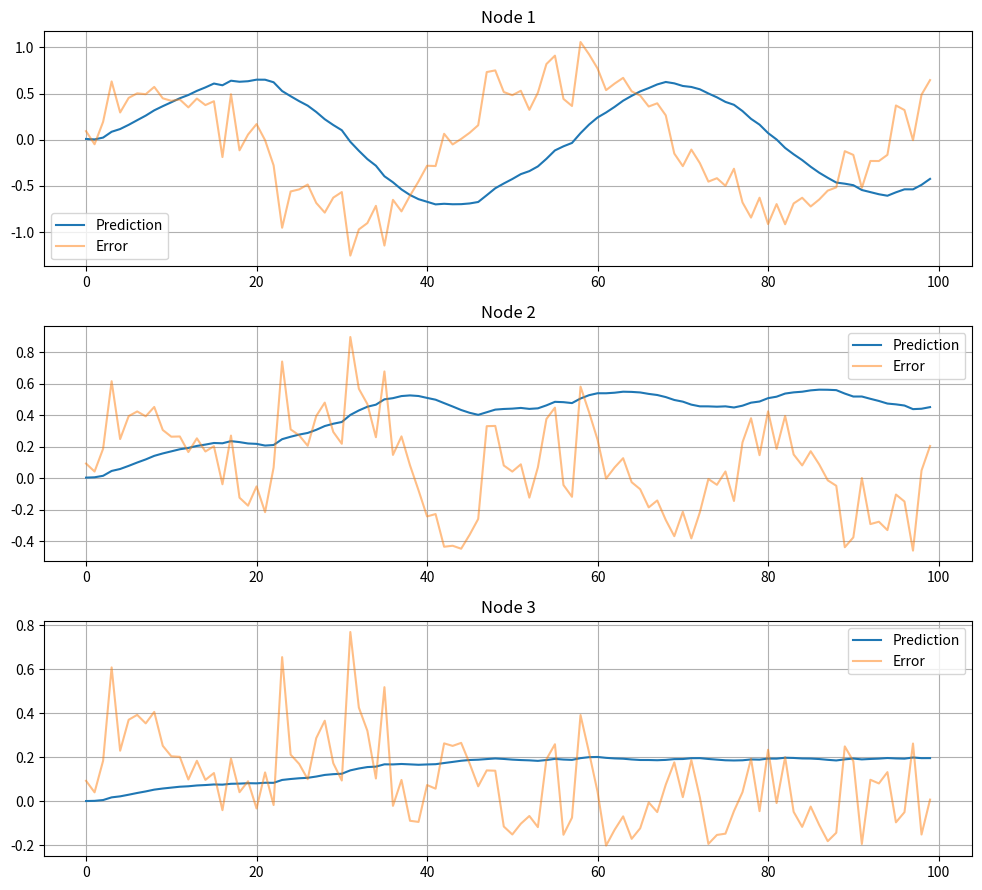

Source code (Python):
"""
Predictive Coding Network Implementation

This module implements a hierarchical predictive coding network based on the 
theoretical framework first proposed by Rao and Ballard (1999) and later 
expanded by Karl Friston (2005, 2010).

Historical Context:
------------------
Predictive coding originated from:
- Helmholtz's (1860s) idea of perception as unconscious inference
- Modern implementations began with Rao & Ballard's 1999 paper on visual cortex
- Friston's Free Energy Principle (2005) provided a unified theoretical framework
- Clark's (2013) "Whatever Next" paper popularized predictive processing

This Implementation:
------------------
Demonstrates core principles of predictive coding:
1. The brain constantly generates predictions about sensory input
2. Only prediction errors are passed forward through the hierarchy
3. Higher levels learn more abstract, slower-changing patterns
4. The system aims to minimize prediction errors at all levels

The experiment uses a sine wave with noise as input to show how:
- Lower levels rapidly adapt to short-term patterns
- Higher levels extract stable underlying patterns
- The hierarchy naturally separates signal from noise

Example Usage:
-------------
    network = PredictiveCodingNetwork(num_nodes=3)
    for value in sensor_input:
        errors = network.process_input(value)

References:
----------
- Rao, R. P., & Ballard, D. H. (1999). Predictive coding in the visual cortex
- Friston, K. (2005). A theory of cortical responses
- Clark, A. (2013). Whatever next? Predictive brains, situated agents...
"""

import numpy as np
from typing import List, Tuple
import matplotlib.pyplot as plt

class PredictiveCodingNode:
    """
    A single node in the predictive coding network that generates and updates predictions.
    
    This implements a basic predictive processing unit that:
    1. Maintains a current prediction about incoming signals
    2. Computes prediction errors (difference between prediction and actual input)
    3. Updates its predictions to minimize these errors over time
    
    Attributes:
        prediction (float): Current prediction value of the node
        learning_rate (float): Rate at which predictions are updated based on errors
        prediction_history (list): History of predictions for visualization
        error_history (list): History of prediction errors for visualization
    """
    def __init__(self, learning_rate: float = 0.1):
        self.prediction = 0.0  # Current prediction
        self.learning_rate = learning_rate
        self.prediction_history = []
        self.error_history = []
        
    def update(self, actual_value: float) -> Tuple[float, float]:
        """
        Update prediction based on actual value observed.
        
        Implements the core predictive coding update equation:
        prediction += learning_rate * prediction_error
        
        Args:
            actual_value: The true value observed by this node
            
        Returns:
            Tuple containing:
            - prediction_error: Difference between prediction and actual value
            - prediction: Updated prediction after learning
        """
        # Calculate prediction error (surprise signal)
        prediction_error = actual_value - self.prediction
        
        # Update prediction using prediction error (error minimization)
        self.prediction += self.learning_rate * prediction_error
        
        # Store history for visualization
        self.prediction_history.append(self.prediction)
        self.error_history.append(prediction_error)
        
        return prediction_error, self.prediction

class PredictiveCodingNetwork:
    """
    A hierarchical network of predictive coding nodes.
    
    Implements key principles of predictive coding theory:
    1. Hierarchical Processing: Multiple levels of prediction
    2. Error Propagation: Each level predicts errors from level below
    3. Multiple Timescales: Different learning rates at different levels
    
    Args:
        num_nodes: Number of hierarchical levels in the network
        learning_rates: Learning rate for each level (slower rates at higher levels)
    """
    def __init__(self, num_nodes: int = 3, learning_rates: List[float] = None):
        if learning_rates is None:
            learning_rates = [0.1] * num_nodes
            
        self.nodes = [PredictiveCodingNode(lr) for lr in learning_rates]
        
    def process_input(self, input_value: float) -> List[float]:
        """
        Process input through the predictive coding hierarchy.
        
        Each level:
        1. Receives a signal (input or error from below)
        2. Generates a prediction
        3. Computes prediction error
        4. Passes error to next level
        
        Args:
            input_value: The sensory input to process
            
        Returns:
            List of prediction errors at each level
        """
        current_signal = input_value
        errors = []
        
        # Process up the hierarchy, with each level predicting the error below
        for node in self.nodes:
            error, prediction = node.update(current_signal)
            errors.append(error)
            # The error becomes the signal for the next level (error prediction)
            current_signal = abs(error)  
            
        return errors
    
    def plot_predictions(self):
        """Plot prediction history for each node"""
        fig, axes = plt.subplots(len(self.nodes), 1, figsize=(10, 3*len(self.nodes)))
        if len(self.nodes) == 1:
            axes = [axes]
            
        for i, node in enumerate(self.nodes):
            axes[i].plot(node.prediction_history, label='Prediction')
            axes[i].plot(node.error_history, label='Error', alpha=0.5)
            axes[i].set_title(f'Node {i+1}')
            axes[i].legend()
            axes[i].grid(True)
        
        plt.tight_layout()
        return fig

# Example usage
def generate_pattern(n_steps: int = 100) -> np.ndarray:
    """
    Generate a test signal combining a sine wave with random noise.
    
    This creates a partially predictable pattern that the network can learn:
    - Sine wave: The predictable component
    - Random noise: The unpredictable component
    
    Args:
        n_steps: Length of the signal to generate
        
    Returns:
        numpy array containing the generated signal
    """
    t = np.linspace(0, 4*np.pi, n_steps)
    return np.sin(t) + 0.2 * np.random.randn(n_steps)

def demo_predictive_coding():
    """
    Demonstrate the predictive coding network on a simple pattern.
    
    This demo shows how:
    1. Lower levels learn faster but are more sensitive to noise
    2. Higher levels learn slower but capture more stable patterns
    3. Prediction errors decrease as the network learns
    """
    # Create input pattern
    signal = generate_pattern(100)
    
    # Create network with 3 levels, each level learning slower than the one below
    network = PredictiveCodingNetwork(
        num_nodes=3, 
        learning_rates=[0.1, 0.05, 0.02]  # Different learning rates for each level
    )
    
    # Process signal
    errors = []
    for value in signal:
        level_errors = network.process_input(value)
        errors.append(level_errors)
    
    # Plot results
    network.plot_predictions()
    plt.show()

if __name__ == "__main__":
    demo_predictive_coding()